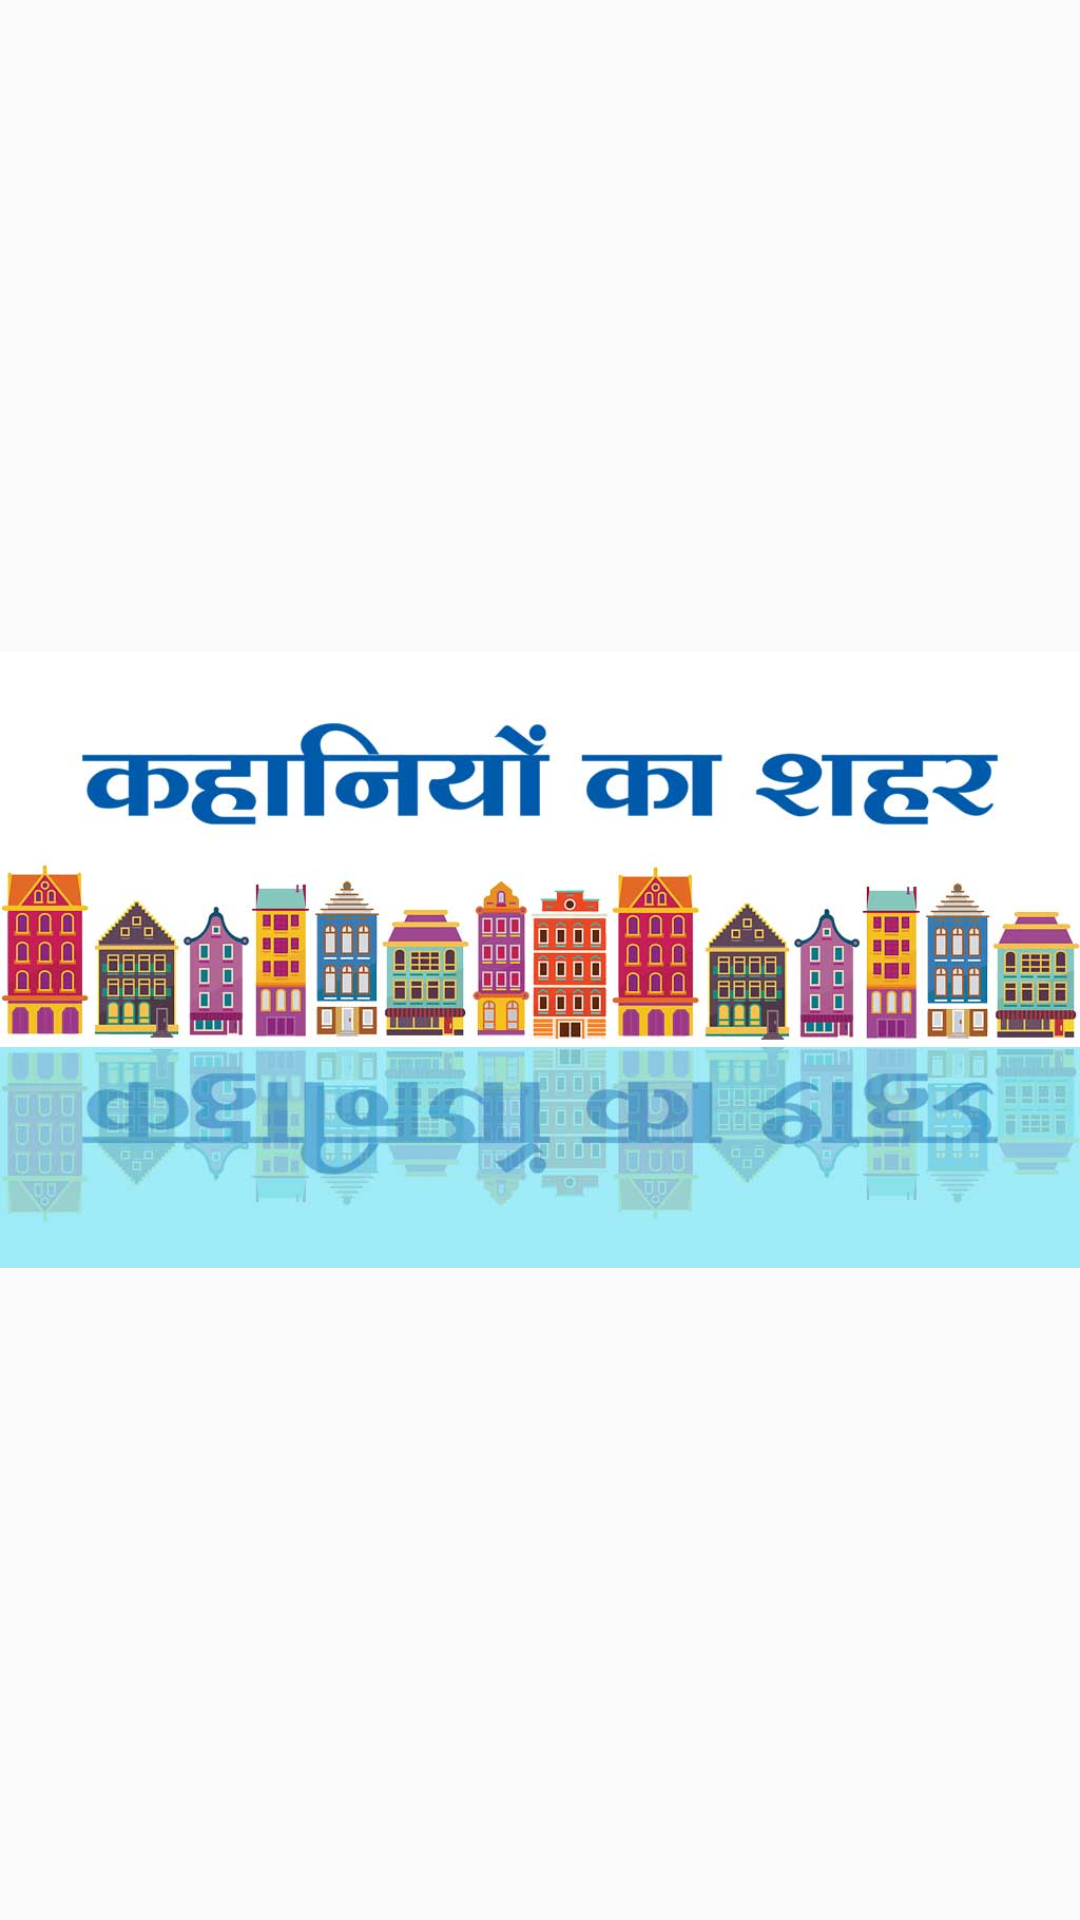

Write the Android layout XML for this screen, with the resource values it uses.
<!-- AndroidManifest.xml: application theme AppTheme -->
<!-- res/layout/fragment_splash.xml -->
<?xml version="1.0" encoding="utf-8"?>
<LinearLayout xmlns:android="http://schemas.android.com/apk/res/android"
    xmlns:tools="http://schemas.android.com/tools"
    android:layout_width="match_parent"
    android:layout_height="match_parent"
    android:background="@drawable/gradient"
    android:orientation="vertical">

    <ImageView
        android:id="@+id/splashScreen"
        android:layout_width="match_parent"
        android:layout_height="match_parent"
        android:src="@drawable/kks_bg1" />

</LinearLayout>
<!-- resources referenced by this layout -->
<resources>
  <!-- drawable kks_bg1: jpg bitmap (drawable, 72565 bytes) -->
  <style name="AppTheme" parent="Theme.AppCompat.Light.DarkActionBar">
          
          <item name="colorPrimary">@color/colorPrimary</item>
          <item name="colorPrimaryDark">@color/colorPrimaryDark</item>
          <item name="colorAccent">@color/colorAccent</item>
      </style>
  <color name="colorPrimary">#273b43</color>
  <color name="colorPrimaryDark">#172328</color>
  <color name="colorAccent">#fdca00</color>
</resources>
